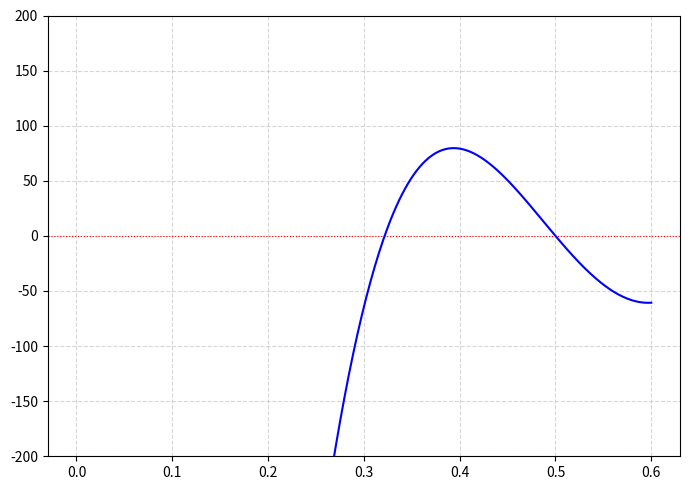
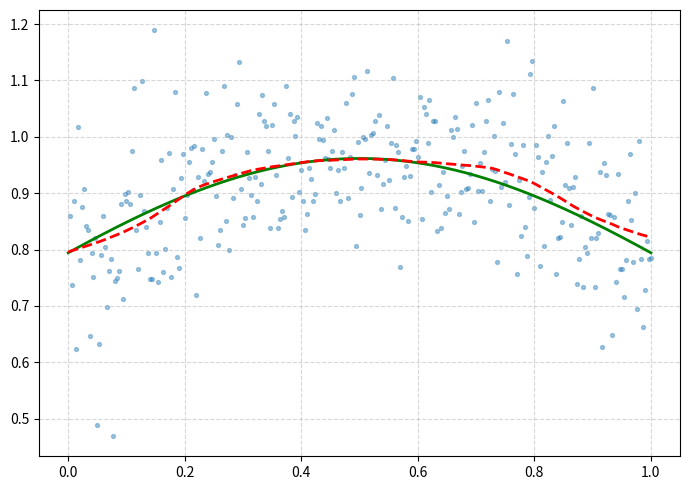
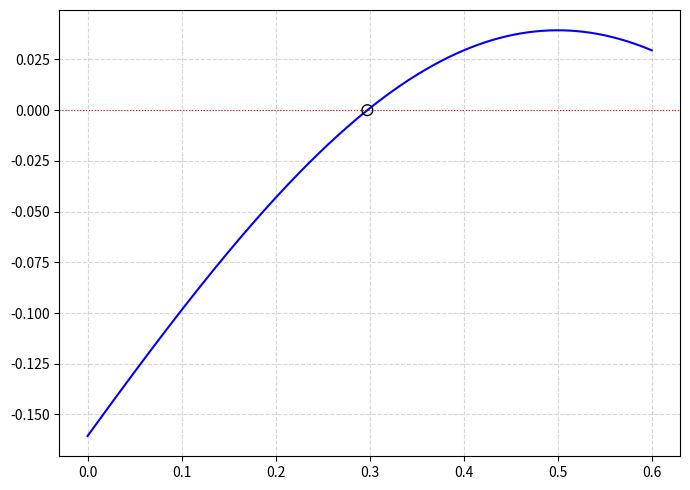

Here is the Python script that generated these plots, in order:
import numpy as np
from scipy.optimize import newton
import matplotlib.pyplot as plt

rng = np.random.default_rng(50)

# регрессионая функция
def f_theta(t, theta):
    return 0.5 * (1.0 / (1.0 + (t - theta) ** 2) +
                  1.0 / (1.0 + (t - (1.0 - theta)) ** 2))


def sigma_theta(t, theta):
    return 0.05 * (1.0 + 2.0 * np.abs(t - 0.5)) * (1.0 + theta)

# численная оценка производной
def f_theta_prime(t, theta, eps=1e-6):
    return (f_theta(t, theta + eps) - f_theta(t, theta - eps)) / (2 * eps)

# исходные данные модели
THETA0 = 0.3
N = 300
T1 = 0.5

# генерация векторов регерссеров и откликов
def simulate_sample(n=N, theta0=THETA0, rng=rng):
    z = np.arange(1, n + 1) / n
    xi = rng.standard_normal(n)
    X = f_theta(z, theta0) + sigma_theta(z, theta0) * xi
    return z, X

# ядро
def epanechnikov(u):
    u = np.asarray(u, dtype=float)
    out = np.zeros_like(u)
    mask = np.abs(u) <= 1.0
    out[mask] = 0.75 * (1.0 - u[mask] ** 2)
    return out

# ядерная локально-постоянная оценка
def kernel_estimator(t, z, X, h):
    t = np.atleast_1d(np.asarray(t, dtype=float))
    n = len(z)
    lam = 1.0 / n
    diff = (t[:, None] - z[None, :]) / h
    K = epanechnikov(diff) / h
    num = (K * X[None, :] * lam).sum(axis=1)
    den = (K * lam).sum(axis=1)
    out = np.where(den > 0, num / np.where(den == 0, 1, den), 0.0)
    return out if out.size > 1 else out[0]

# ур-ие квазиподобия 
def Sn(theta, z, X):
    s2 = sigma_theta(z, theta) ** 2
    fp = f_theta_prime(z, theta)
    return np.sum(fp / s2 * (X - f_theta(z, theta)))

# вычисление универсальной оценки параметра
def explicit_estimator(z, X, h, t1=T1, theta_init=0.3):
    f_star_t1 = kernel_estimator(t1, z, X, h)

    def diff(theta):
        return f_theta(t1, theta) - f_star_t1

    def diff_prime(theta):
        return f_theta_prime(t1, theta)

    try:
        theta_star = newton(diff, theta_init, fprime=diff_prime,
                             tol=1e-8, maxiter=100)
    except RuntimeError:
        theta_star = np.nan
    return theta_star, f_star_t1


z, X = simulate_sample()
theta_grid = np.linspace(0.0, 0.6, 400)
Sn_vals = -np.array([Sn(th, z, X) for th in theta_grid])
# вывод графика уравнения квазиподобия
plt.figure(figsize=(7, 5))
plt.axhline(0, color="red", linestyle=":", linewidth=0.8)
plt.plot(theta_grid, Sn_vals, color="blue")
plt.ylim(-200, 200)
plt.grid(True, linestyle="--", alpha=0.5)
plt.tight_layout()
plt.show()

h = N ** (-1.0 / 3.0)
# вывод графика регрессионной функции в сравнении с ядерной оценкой и отклики
t_grid = np.linspace(0, 1, 400)
f_true = f_theta(t_grid, THETA0)
f_hat = kernel_estimator(t_grid, z, X, h)

plt.figure(figsize=(7, 5))
plt.scatter(z, X, s=8, alpha=0.4, color="tab:blue")
plt.plot(t_grid, f_true, color="green", linewidth=2)
plt.plot(t_grid, f_hat, color="red", linestyle="--", linewidth=2)
plt.grid(True, linestyle="--", alpha=0.5)
plt.tight_layout()
plt.show()


# вывод графика уравнения для поиска универсальной оценки параметра
theta_star, f_star_t1 = explicit_estimator(z, X, h, t1=T1)
diff_grid = f_theta(T1, theta_grid) - f_star_t1

plt.figure(figsize=(7, 5))
plt.axhline(0, color="red", linestyle=":", linewidth=0.8)
plt.plot(theta_grid, diff_grid, color="blue")
if not np.isnan(theta_star):
    plt.scatter([theta_star], [0], facecolors="none", edgecolors="black",
                s=60, zorder=5)
plt.grid(True, linestyle="--", alpha=0.5)
plt.tight_layout()
plt.show()

# нахождение среднего смещения оценки на нескольких симуляциях
N_SIM = 100
theta_estimates = []

for _ in range(N_SIM):
    z_i, X_i = simulate_sample(n=N, theta0=THETA0)
    th_hat, _ = explicit_estimator(z_i, X_i, h, t1=T1)
    if not np.isnan(th_hat):
        theta_estimates.append(th_hat)

theta_estimates = np.array(theta_estimates)
mean_estimate = theta_estimates.mean()
bias = mean_estimate - THETA0

print('Number of simulations', len(theta_estimates))
print('Sample size n', N)
print('True parameter theta0', THETA0)
print('Mean of estimates', round(mean_estimate,4))
print('Bias', round(bias,4))
